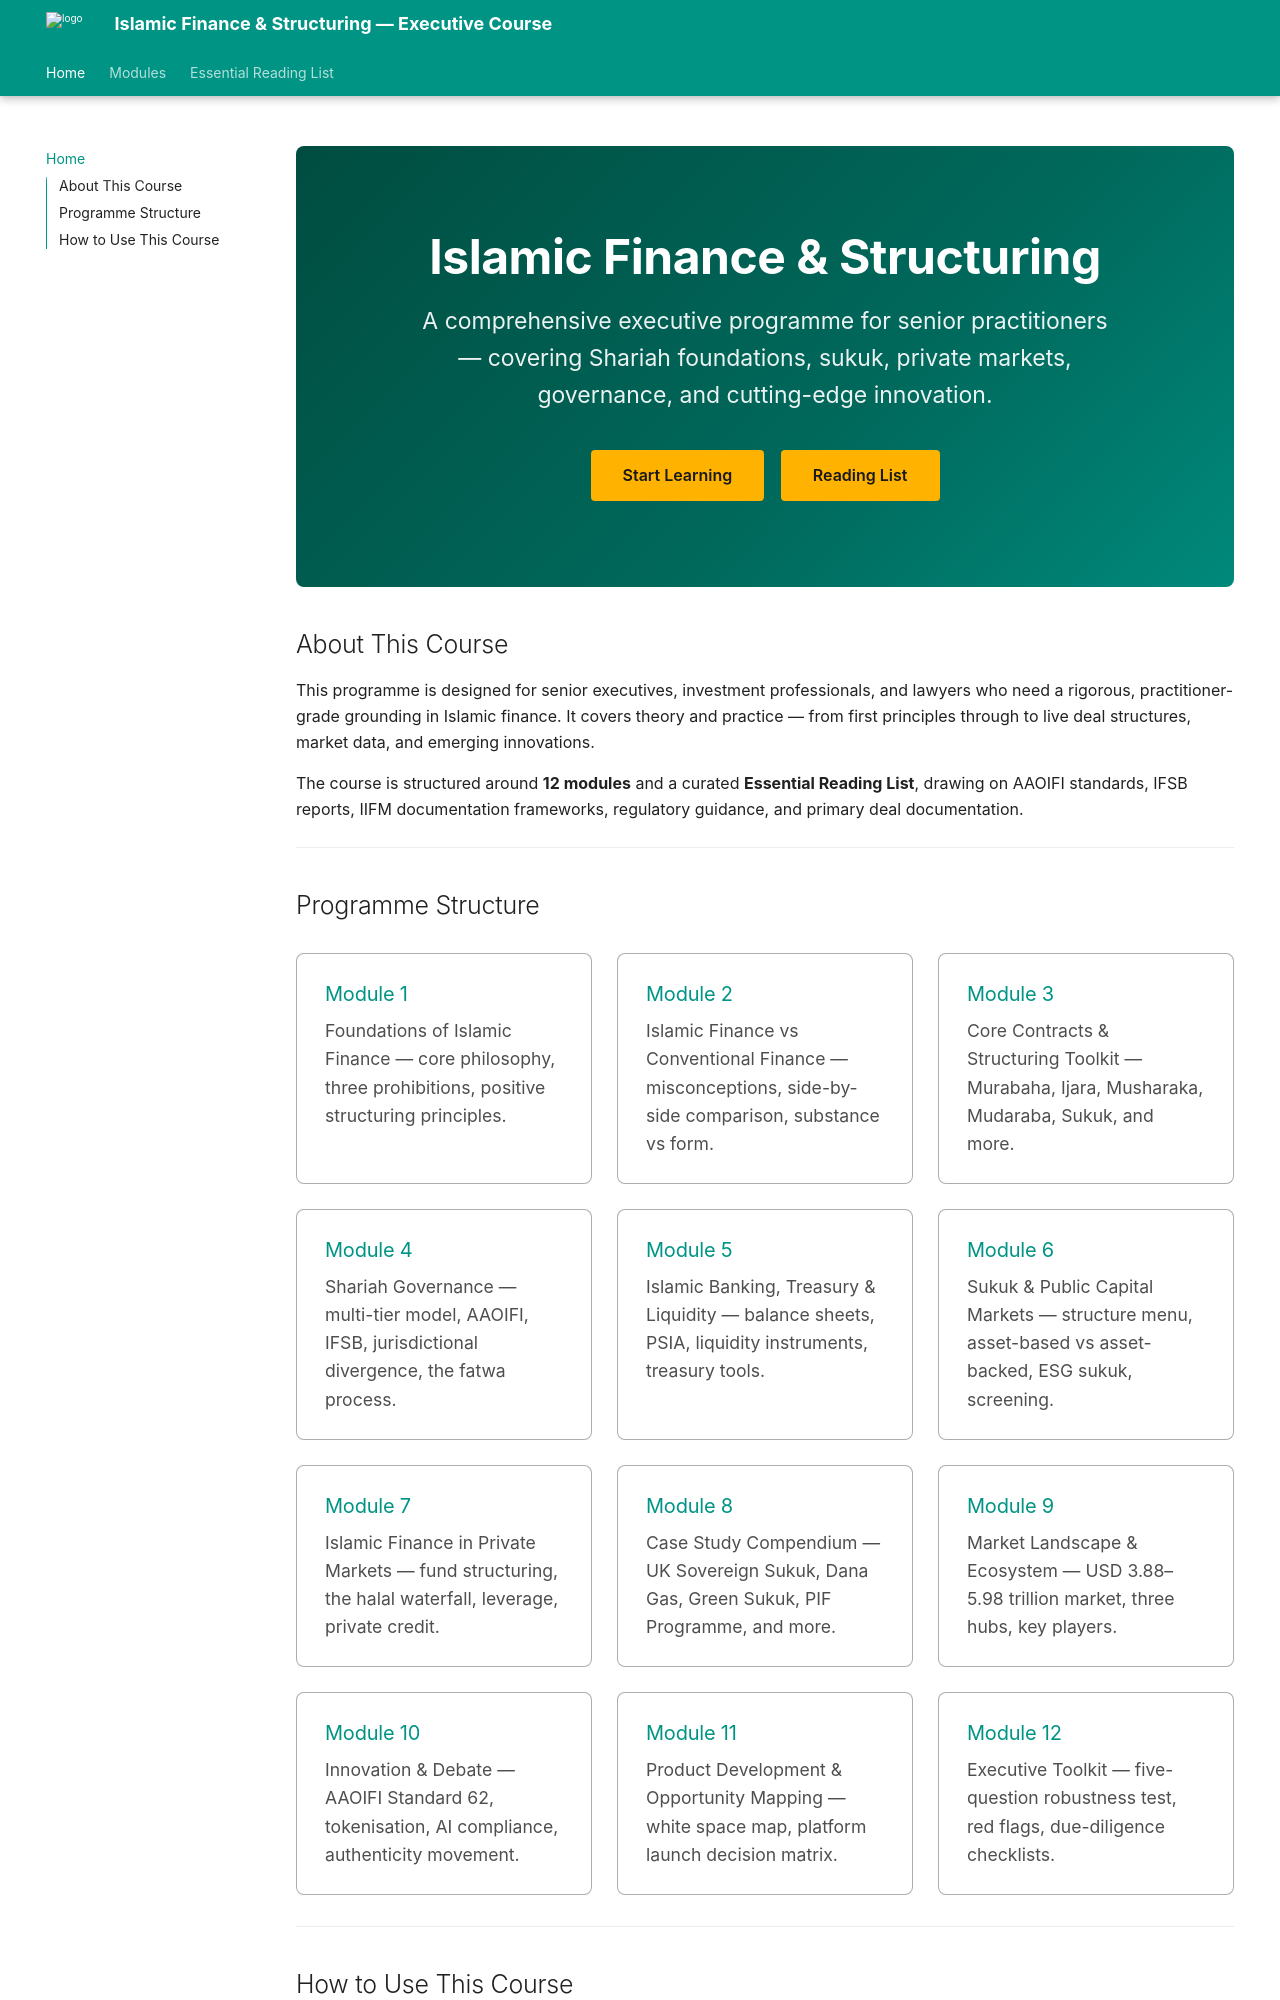

repository: DGnomeUT/Islamic_Finance · page: index.html · generator: mkdocs

<div class="hero-banner">
  <h1>Islamic Finance &amp; Structuring</h1>
  <p>A comprehensive executive programme for senior practitioners — covering Shariah foundations, sukuk, private markets, governance, and cutting-edge innovation.</p>
  <a href="module-01-foundations-of-islamic-finance/" class="btn">Start Learning</a>
  <a href="essential-reading-list/" class="btn">Reading List</a>
</div>

## About This Course

This programme is designed for senior executives, investment professionals, and lawyers who need a rigorous, practitioner-grade grounding in Islamic finance. It covers theory and practice — from first principles through to live deal structures, market data, and emerging innovations.

The course is structured around **12 modules** and a curated **Essential Reading List**, drawing on AAOIFI standards, IFSB reports, IIFM documentation frameworks, regulatory guidance, and primary deal documentation.

---
